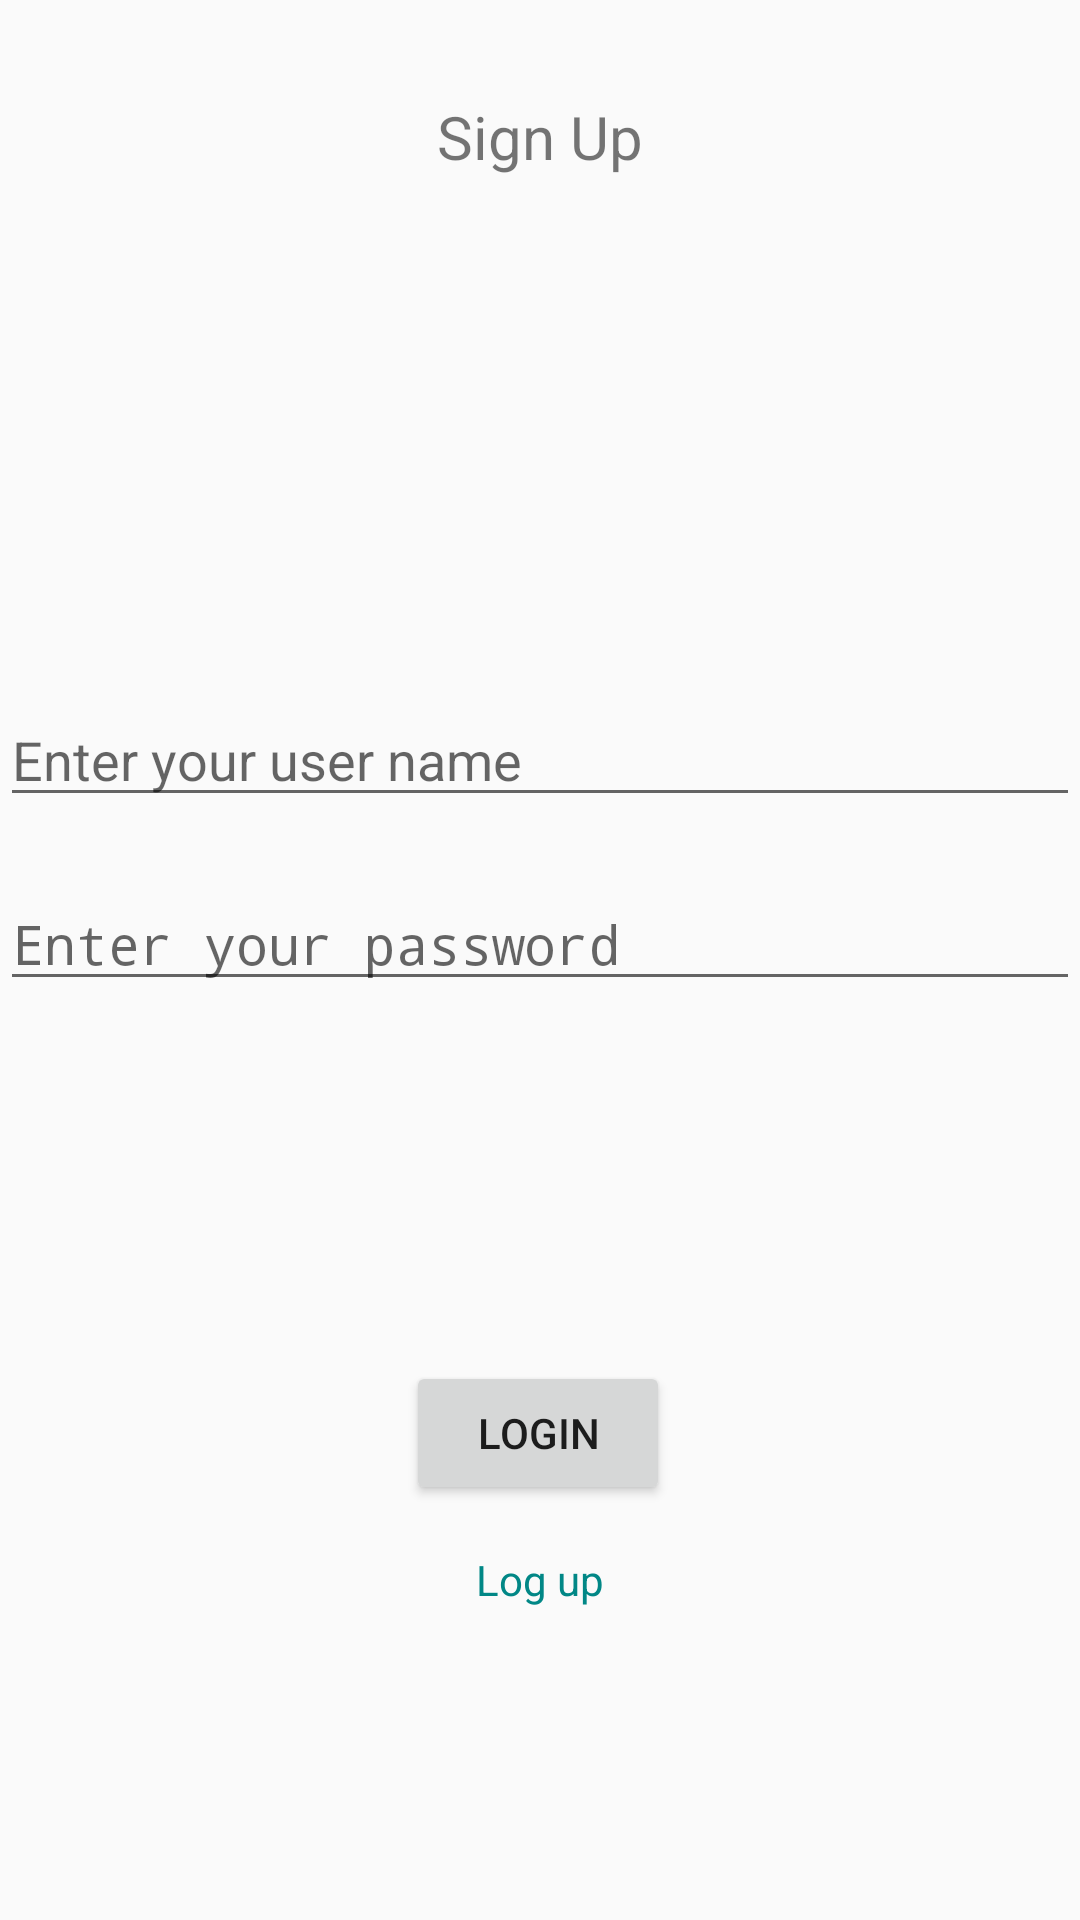

Here is an Android app screen rendered from its layout file. Give the layout XML and the strings, colors and styles it references.
<!-- AndroidManifest.xml: application theme Theme.Project -->
<!-- res/layout/activity_log_in.xml -->
<?xml version="1.0" encoding="utf-8"?>
<androidx.constraintlayout.widget.ConstraintLayout xmlns:android="http://schemas.android.com/apk/res/android"
    xmlns:app="http://schemas.android.com/apk/res-auto"
    xmlns:tools="http://schemas.android.com/tools"
    android:id="@+id/main"
    android:layout_width="match_parent"
    android:layout_height="match_parent"
    tools:context=".LogIn">

    <TextView
        android:id="@+id/textView"
        android:layout_width="0dp"
        android:layout_height="wrap_content"
        android:layout_marginTop="32dp"
        android:gravity="center"
        android:text="Sign Up"
        android:textSize="20dp"
        app:layout_constraintEnd_toEndOf="parent"
        app:layout_constraintStart_toStartOf="parent"
        app:layout_constraintTop_toTopOf="parent" />

    <EditText
        android:id="@+id/username"
        android:layout_width="0dp"
        android:layout_height="wrap_content"
        android:layout_marginTop="172dp"
        android:ems="10"
        android:hint="Enter your user name"
        android:inputType="text"
        app:layout_constraintEnd_toEndOf="parent"
        app:layout_constraintHorizontal_bias="0.0"
        app:layout_constraintStart_toStartOf="parent"
        app:layout_constraintTop_toBottomOf="@+id/textView" />

    <Button
        android:id="@+id/btm_loginpage"
        android:layout_width="wrap_content"
        android:layout_height="wrap_content"
        android:layout_marginTop="120dp"
        android:text="Login"
        app:layout_constraintEnd_toEndOf="parent"
        app:layout_constraintHorizontal_bias="0.498"
        app:layout_constraintStart_toStartOf="parent"
        app:layout_constraintTop_toBottomOf="@+id/pass" />

    <TextView
        android:id="@+id/loguppage"
        android:layout_width="wrap_content"
        android:layout_height="wrap_content"
        android:layout_marginTop="10dp"
        android:text="Log up"
        android:textColor="@color/teal_700"
        app:layout_constraintBottom_toBottomOf="parent"
        app:layout_constraintEnd_toEndOf="parent"
        app:layout_constraintStart_toStartOf="parent"
        app:layout_constraintTop_toBottomOf="@+id/btm_loginpage"
        app:layout_constraintVertical_bias="0.048" />

    <EditText
        android:id="@+id/pass"
        android:layout_width="0dp"
        android:layout_height="wrap_content"
        android:layout_marginTop="20dp"
        android:ems="10"
        android:hint="Enter your password"
        android:inputType="textPassword"
        app:layout_constraintEnd_toEndOf="parent"
        app:layout_constraintHorizontal_bias="0.0"
        app:layout_constraintStart_toStartOf="parent"
        app:layout_constraintTop_toBottomOf="@+id/username" />
</androidx.constraintlayout.widget.ConstraintLayout>
<!-- resources referenced by this layout -->
<resources>
  <color name="teal_700">#FF018786</color>
  <style name="Theme.Project" parent="android:Theme.Material.Light.NoActionBar" />
</resources>
